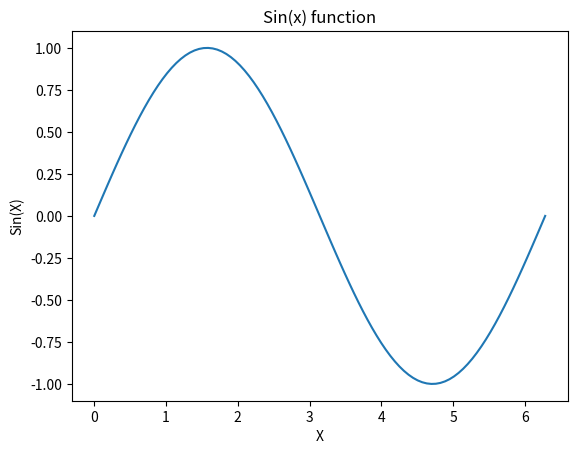

This figure's Python source:
import numpy as np
import matplotlib.pyplot as plt

x = np.linspace(0,2*np.pi,num=100)
y = np.sin(x)

# %matplotlib inline
plt.plot(x,y)
plt.title("Sin(x) function")
plt.xlabel("X")
plt.ylabel("Sin(X)")
plt.show()
